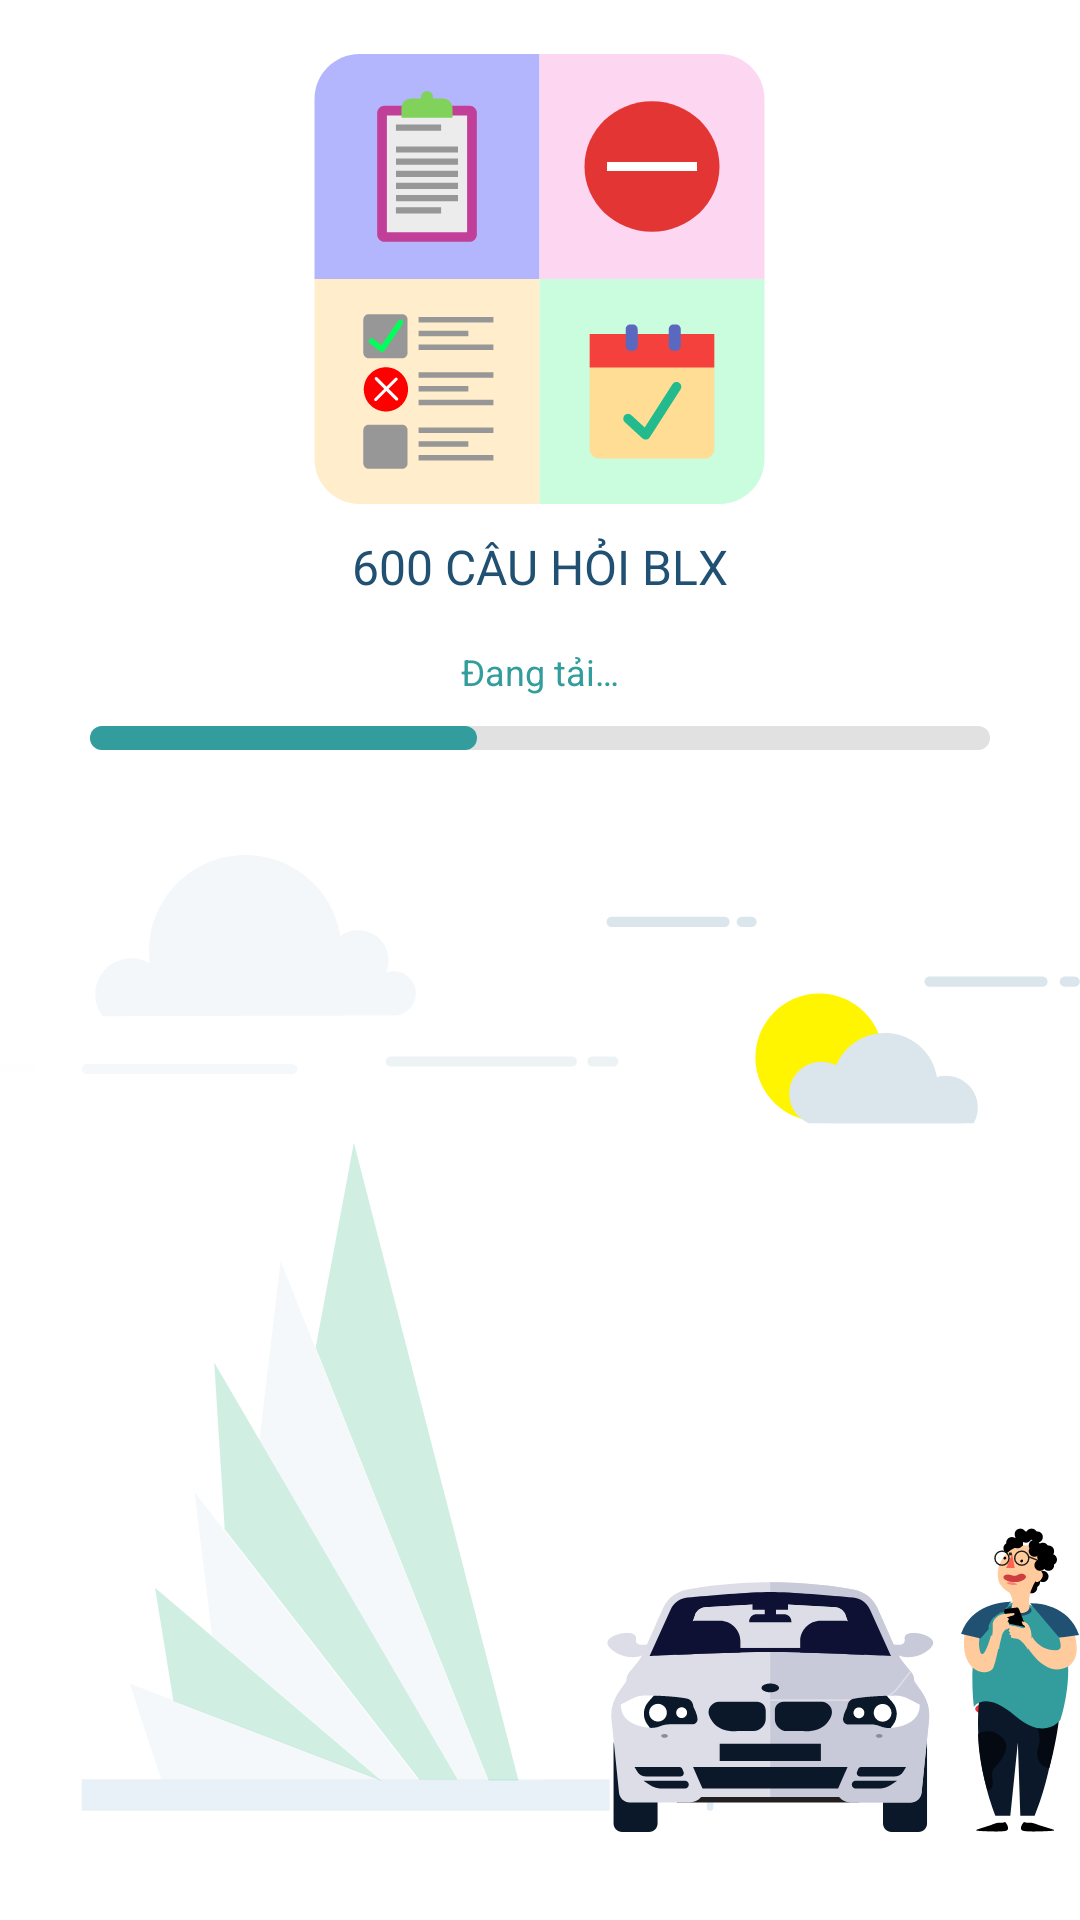

Reconstruct the res/layout file that produces this screen, plus the resources it refers to.
<!-- AndroidManifest.xml: application theme Theme.OnThiLaiXe -->
<!-- res/layout/fragment_splash.xml -->
<?xml version="1.0" encoding="utf-8"?>
<layout xmlns:android="http://schemas.android.com/apk/res/android"
    xmlns:app="http://schemas.android.com/apk/res-auto"
    xmlns:tools="http://schemas.android.com/tools">


    <androidx.constraintlayout.widget.ConstraintLayout
        android:layout_width="match_parent"
        android:layout_height="match_parent"
        android:background="@color/white"
        tools:context=".ui.splash.SplashFragment">

        <LinearLayout
            android:layout_width="match_parent"
            android:layout_height="wrap_content"
            android:gravity="center"
            android:orientation="vertical"
            app:layout_constraintBottom_toTopOf="@+id/appCompatImageView"
            app:layout_constraintTop_toTopOf="parent">

            <androidx.appcompat.widget.AppCompatImageView
                android:layout_width="wrap_content"
                android:layout_height="wrap_content"
                android:src="@drawable/ic_logo_splash" />

            <TextView
                android:layout_width="wrap_content"
                android:layout_height="wrap_content"
                android:layout_marginTop="@dimen/_10dp"
                android:fontFamily="@font/inter_semibold"
                android:text="@string/name_app_slpash"
                android:textColor="@color/green_01"
                android:textSize="@dimen/_16sp" />

            <TextView
                android:layout_width="wrap_content"
                android:layout_height="wrap_content"
                android:layout_marginTop="@dimen/_16dp"
                android:text="@string/loading"
                android:textColor="@color/green_02"
                android:textSize="@dimen/_12sp" />

            <ProgressBar
                android:id="@+id/progressBar"
                style="?android:attr/progressBarStyleHorizontal"
                android:layout_width="300dp"
                android:layout_height="8dp"
                android:layout_marginTop="@dimen/_10dp"
                android:progress="43"
                android:progressDrawable="@drawable/custom_progress" />
        </LinearLayout>

        <androidx.appcompat.widget.AppCompatImageView

            android:id="@+id/appCompatImageView"
            android:layout_width="wrap_content"
            android:layout_height="wrap_content"
            android:layout_marginBottom="@dimen/_10dp"
            android:src="@drawable/ic_bgr_splash"
            app:layout_constraintBottom_toBottomOf="parent"
            app:layout_constraintEnd_toEndOf="parent"
            app:layout_constraintStart_toStartOf="parent" />
    </androidx.constraintlayout.widget.ConstraintLayout>
</layout>
<!-- resources referenced by this layout -->
<resources>
  <color name="green_01">#205072</color>
  <color name="green_02">#329D9C</color>
  <color name="white">#FFFFFFFF</color>
  
      //green
  <dimen name="_10dp">10dp</dimen>
  <dimen name="_12sp">12sp</dimen>
  <dimen name="_16dp">16dp</dimen>
  
      //sp
  <dimen name="_16sp">16sp</dimen>
  <!-- drawable custom_progress (drawable) -->
  <?xml version="1.0" encoding="utf-8"?>
  <layer-list xmlns:android="http://schemas.android.com/apk/res/android">
  
      <item android:id="@+id/background">
          <shape android:shape="rectangle">
              <corners android:radius="6dp"/>
              <solid android:color="@color/gray_01"/>
          </shape>
      </item>
      <item android:id="@+id/progress">
          <scale android:scaleWidth="100%">
              <shape android:shape="rectangle">
                  <corners android:radius="6dp"/>
                  <solid android:color="@color/green_02"/>
              </shape>
          </scale>
      </item>
  </layer-list>
  <!-- drawable ic_bgr_splash: vector/xml drawable (drawable, 36592 chars, omitted) -->
  <!-- drawable ic_logo_splash: vector/xml drawable (drawable, 5428 chars, omitted) -->
  <string name="loading">Đang tải…</string>
  <string name="name_app_slpash">600 CÂU HỎI BLX</string>
  <style name="Theme.OnThiLaiXe" parent="Base.Theme.OnThiLaiXe">
          <item name="android:statusBarColor">@color/green_02</item>
          <item name="android:windowLightStatusBar">false</item>
      </style>
  <color name="gray_01">#E1E1E1</color>
  <style name="Base.Theme.OnThiLaiXe" parent="Theme.Material3.Light.NoActionBar">
          
          
      </style>
</resources>
